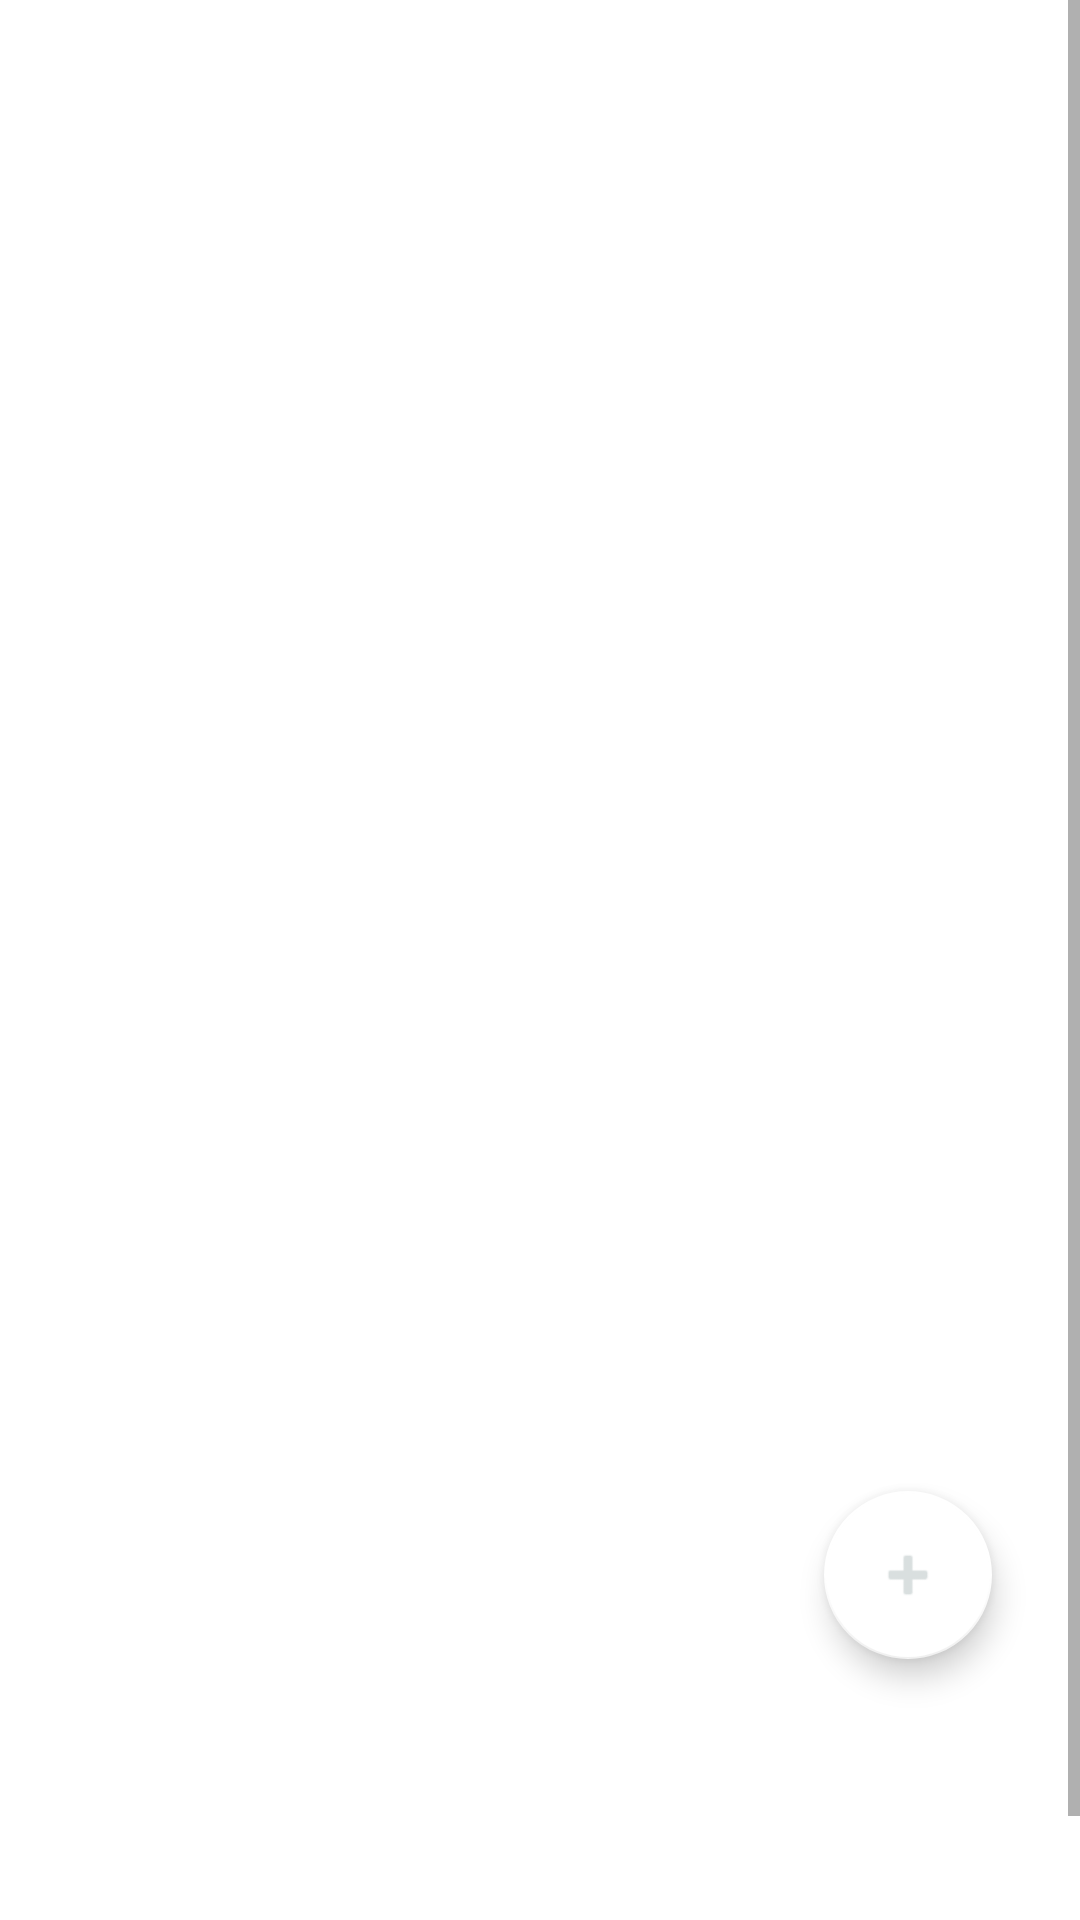

Here is an Android app screen rendered from its layout file. Give the layout XML and the strings, colors and styles it references.
<!-- AndroidManifest.xml: application theme Theme.Weatherapp -->
<!-- res/layout/favorite_fragment.xml -->
<?xml version="1.0" encoding="utf-8"?>
<layout xmlns:android="http://schemas.android.com/apk/res/android"
    xmlns:app="http://schemas.android.com/apk/res-auto"
    xmlns:tools="http://schemas.android.com/tools">

    <data>

    </data>

    <androidx.constraintlayout.widget.ConstraintLayout
        android:layout_width="match_parent"
        android:layout_height="match_parent"
        android:background="@drawable/clear_day_bg">

        <com.google.android.material.floatingactionbutton.FloatingActionButton
            android:id="@+id/btnAdd"
            android:layout_width="wrap_content"
            android:layout_height="wrap_content"
            android:layout_marginStart="270dp"
            android:layout_marginTop="460dp"
            android:layout_marginEnd="25dp"
            android:layout_marginBottom="50dp"
            android:clickable="true"
            android:src="@android:drawable/ic_input_add"
            app:backgroundTint="#FFFFFF"
            app:layout_constraintBottom_toBottomOf="parent"
            app:layout_constraintEnd_toEndOf="parent"
            app:layout_constraintStart_toStartOf="parent"
            app:layout_constraintTop_toTopOf="parent" />

        <ScrollView
            android:id="@+id/scrollView2"
            android:layout_width="wrap_content"

            android:layout_height="wrap_content"
            android:layout_marginBottom="61dp"
            app:layout_constraintBottom_toBottomOf="parent"
            app:layout_constraintEnd_toEndOf="parent"
            app:layout_constraintStart_toStartOf="parent"
            app:layout_constraintTop_toTopOf="parent">

            <androidx.constraintlayout.widget.ConstraintLayout
                android:layout_width="match_parent"
                android:layout_height="match_parent"
                tools:context=".mvvm.ui.FavoriteFragment.FavoriteFragment">

                <androidx.recyclerview.widget.RecyclerView
                    android:id="@+id/recyclerContainer"
                    android:layout_width="370dp"
                    android:layout_height="600dp"
                    android:layout_marginStart="20dp"
                    android:layout_marginTop="40dp"
                    android:layout_marginEnd="20dp"
                    android:layout_marginBottom="4dp"
                    android:orientation="vertical"
                    app:layout_constraintBottom_toBottomOf="parent"
                    app:layout_constraintEnd_toEndOf="parent"
                    app:layout_constraintStart_toStartOf="parent"
                    app:layout_constraintTop_toTopOf="parent"
                    tools:listitem="@layout/favorite_items" />


            </androidx.constraintlayout.widget.ConstraintLayout>
        </ScrollView>

    </androidx.constraintlayout.widget.ConstraintLayout>


</layout>
<!-- res/layout/favorite_items.xml (included above) -->
<?xml version="1.0" encoding="utf-8"?>
<androidx.cardview.widget.CardView xmlns:android="http://schemas.android.com/apk/res/android"
    xmlns:app="http://schemas.android.com/apk/res-auto"
    xmlns:tools="http://schemas.android.com/tools"
    android:layout_width="wrap_content"
    android:layout_height="wrap_content"
    android:layout_margin="10dp"
    app:cardCornerRadius="10dp"
    app:cardElevation="5dp">

    <androidx.constraintlayout.widget.ConstraintLayout
        android:layout_width="365dp"
        android:layout_height="match_parent">

        <ImageView
            android:id="@+id/imgFWeather"
            android:layout_width="100dp"
            android:layout_height="88dp"
            android:layout_marginTop="16dp"
            app:layout_constraintEnd_toEndOf="parent"
            app:layout_constraintHorizontal_bias="0.858"
            app:layout_constraintStart_toStartOf="parent"
            app:layout_constraintTop_toTopOf="parent"
            tools:srcCompat="@tools:sample/avatars" />

        <TextView
            android:id="@+id/TextViewDescription"
            android:layout_width="wrap_content"
            android:layout_height="wrap_content"
            android:layout_marginBottom="12dp"
            android:gravity="center"
            android:text="TextView"
            app:layout_constraintBottom_toBottomOf="parent"
            app:layout_constraintEnd_toEndOf="@+id/imgFWeather"
            app:layout_constraintHorizontal_bias="0.395"
            app:layout_constraintStart_toStartOf="@+id/imgFWeather" />

        <TextView
            android:id="@+id/txtViewPlace"
            android:layout_width="wrap_content"
            android:layout_height="wrap_content"
            android:layout_marginStart="64dp"
            android:layout_marginTop="56dp"
            android:layout_marginBottom="13dp"
            android:gravity="center"
            android:text="TextView"
            app:layout_constraintBottom_toTopOf="@+id/txtViewTemp"
            app:layout_constraintStart_toStartOf="parent"
            app:layout_constraintTop_toTopOf="parent" />

        <TextView
            android:id="@+id/txtViewTemp"
            android:layout_width="wrap_content"
            android:layout_height="wrap_content"
            android:layout_marginTop="12dp"
            android:gravity="center"
            android:text="TextView"
            app:layout_constraintEnd_toEndOf="@+id/txtViewPlace"
            app:layout_constraintStart_toStartOf="@+id/txtViewPlace"
            app:layout_constraintTop_toBottomOf="@+id/txtViewPlace" />

        <ImageView
            android:id="@+id/imgViewDelete2"
            android:layout_width="25dp"
            android:layout_height="25dp"
            android:layout_marginEnd="24dp"
            android:layout_marginBottom="95dp"
            android:background="@drawable/ic_baseline_delete_24"
            app:layout_constraintBottom_toBottomOf="parent"
            app:layout_constraintEnd_toEndOf="parent"
            app:layout_constraintTop_toTopOf="parent"
            app:layout_constraintVertical_bias="1.0"
            tools:srcCompat="@drawable/ic_baseline_delete_24" />

        <TextView
            android:id="@+id/txtViewCity"
            android:layout_width="wrap_content"
            android:layout_height="wrap_content"
            android:layout_marginTop="16dp"
            android:layout_marginBottom="8dp"
            android:gravity="center"
            android:textSize="20sp"
            app:layout_constraintBottom_toTopOf="@+id/txtViewPlace"
            app:layout_constraintEnd_toEndOf="parent"
            app:layout_constraintHorizontal_bias="0.156"
            app:layout_constraintStart_toStartOf="parent"
            app:layout_constraintTop_toTopOf="parent"
            app:layout_constraintVertical_bias="1.0" />

    </androidx.constraintlayout.widget.ConstraintLayout>
</androidx.cardview.widget.CardView>
<!-- resources referenced by this layout -->
<resources>
  <style name="Theme.Weatherapp" parent="Theme.MaterialComponents.DayNight.NoActionBar">
          
          <item name="colorPrimary">@android:color/holo_blue_light</item>
          <item name="colorPrimaryVariant">#9561a1</item>
          
          <item name="colorSecondary">@android:color/holo_blue_light</item>
          <item name="colorSecondaryVariant">@color/teal_700</item>
          <item name="colorOnSecondary">#D9DFDF</item>
          
          <item name="android:statusBarColor" tools:targetApi="l">?attr/colorPrimaryVariant</item>
          
      </style>
  <!-- not gathered from this repository: default colours our renderer supplied (Android Studio template values) -->
  <color name="teal_700">#FF018786</color>
</resources>
